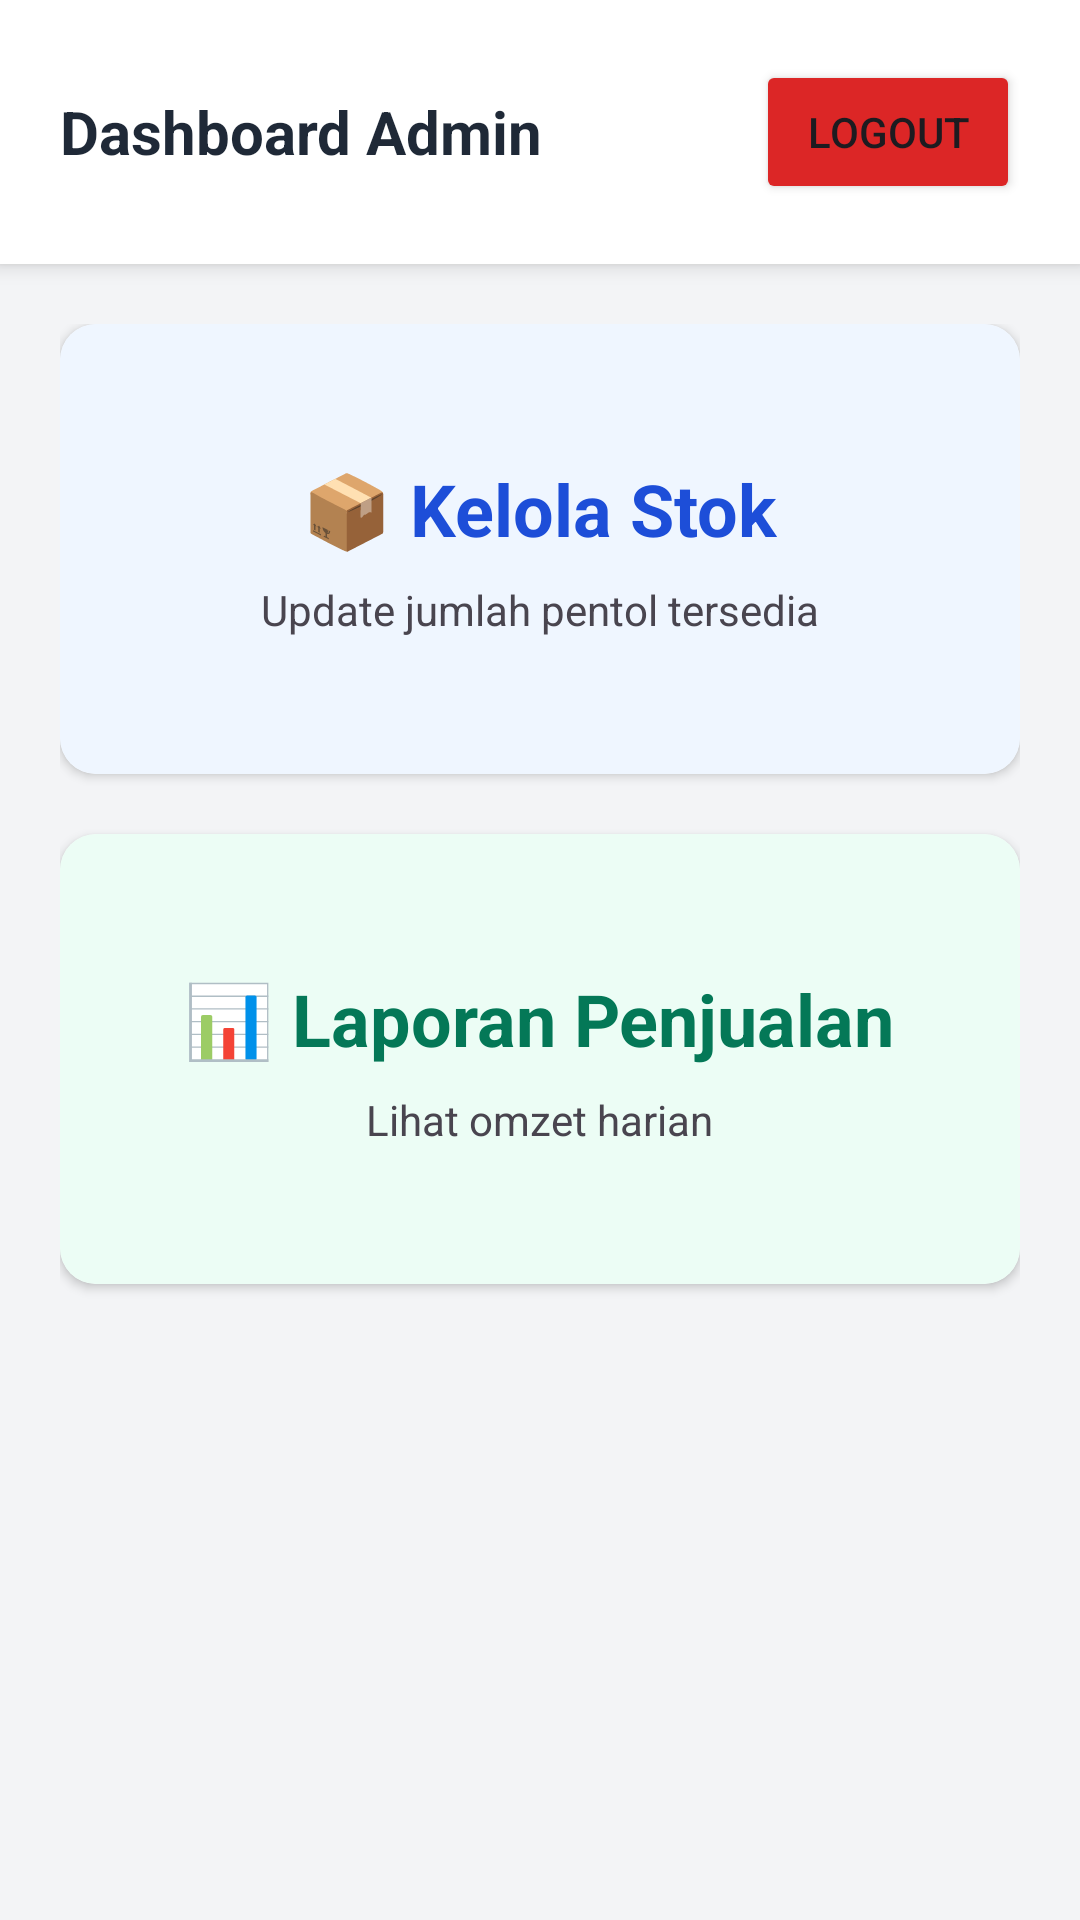

Here is an Android app screen rendered from its layout file. Give the layout XML and the strings, colors and styles it references.
<!-- AndroidManifest.xml: application theme Theme.PentolOY -->
<!-- res/layout/activity_admin.xml -->
<?xml version="1.0" encoding="utf-8"?>
<LinearLayout xmlns:android="http://schemas.android.com/apk/res/android"
    android:layout_width="match_parent"
    android:layout_height="match_parent"
    android:orientation="vertical"
    android:background="#F3F4F6">

    
    <LinearLayout
        android:layout_width="match_parent"
        android:layout_height="wrap_content"
        android:background="#FFFFFF"
        android:padding="20dp"
        android:elevation="4dp"
        android:gravity="center_vertical"
        android:orientation="horizontal">

        <TextView
            android:layout_width="0dp"
            android:layout_height="wrap_content"
            android:layout_weight="1"
            android:text="Dashboard Admin"
            android:textSize="20sp"
            android:textStyle="bold"
            android:textColor="#1F2937"/>

        <Button
            android:id="@+id/btnLogout"
            android:layout_width="wrap_content"
            android:layout_height="wrap_content"
            android:text="Logout"
            android:backgroundTint="#DC2626"/>
    </LinearLayout>

    <LinearLayout
        android:layout_width="match_parent"
        android:layout_height="match_parent"
        android:padding="20dp"
        android:orientation="vertical">

        
        <androidx.cardview.widget.CardView
            android:layout_width="match_parent"
            android:layout_height="150dp"
            android:layout_marginBottom="20dp"
            app:cardCornerRadius="12dp"
            app:cardElevation="2dp"
            xmlns:app="http://schemas.android.com/apk/res-auto">

            <LinearLayout
                android:layout_width="match_parent"
                android:layout_height="match_parent"
                android:gravity="center"
                android:orientation="vertical"
                android:background="#EFF6FF">

                <TextView
                    android:layout_width="wrap_content"
                    android:layout_height="wrap_content"
                    android:text="📦 Kelola Stok"
                    android:textSize="24sp"
                    android:textStyle="bold"
                    android:textColor="#1D4ED8"/>
                <TextView
                    android:layout_width="wrap_content"
                    android:layout_height="wrap_content"
                    android:text="Update jumlah pentol tersedia"
                    android:layout_marginTop="8dp"/>
            </LinearLayout>
        </androidx.cardview.widget.CardView>

        
        <androidx.cardview.widget.CardView
            android:layout_width="match_parent"
            android:layout_height="150dp"
            app:cardCornerRadius="12dp"
            app:cardElevation="2dp"
            xmlns:app="http://schemas.android.com/apk/res-auto">

            <LinearLayout
                android:layout_width="match_parent"
                android:layout_height="match_parent"
                android:gravity="center"
                android:orientation="vertical"
                android:background="#ECFDF5">

                <TextView
                    android:layout_width="wrap_content"
                    android:layout_height="wrap_content"
                    android:text="📊 Laporan Penjualan"
                    android:textSize="24sp"
                    android:textStyle="bold"
                    android:textColor="#047857"/>
                <TextView
                    android:layout_width="wrap_content"
                    android:layout_height="wrap_content"
                    android:text="Lihat omzet harian"
                    android:layout_marginTop="8dp"/>
            </LinearLayout>
        </androidx.cardview.widget.CardView>

    </LinearLayout>
</LinearLayout>
<!-- resources referenced by this layout -->
<resources>
  <style name="Theme.PentolOY" parent="Base.Theme.PentolOY" />
  <style name="Base.Theme.PentolOY" parent="Theme.Material3.DayNight.NoActionBar">
          
          
      </style>
</resources>
